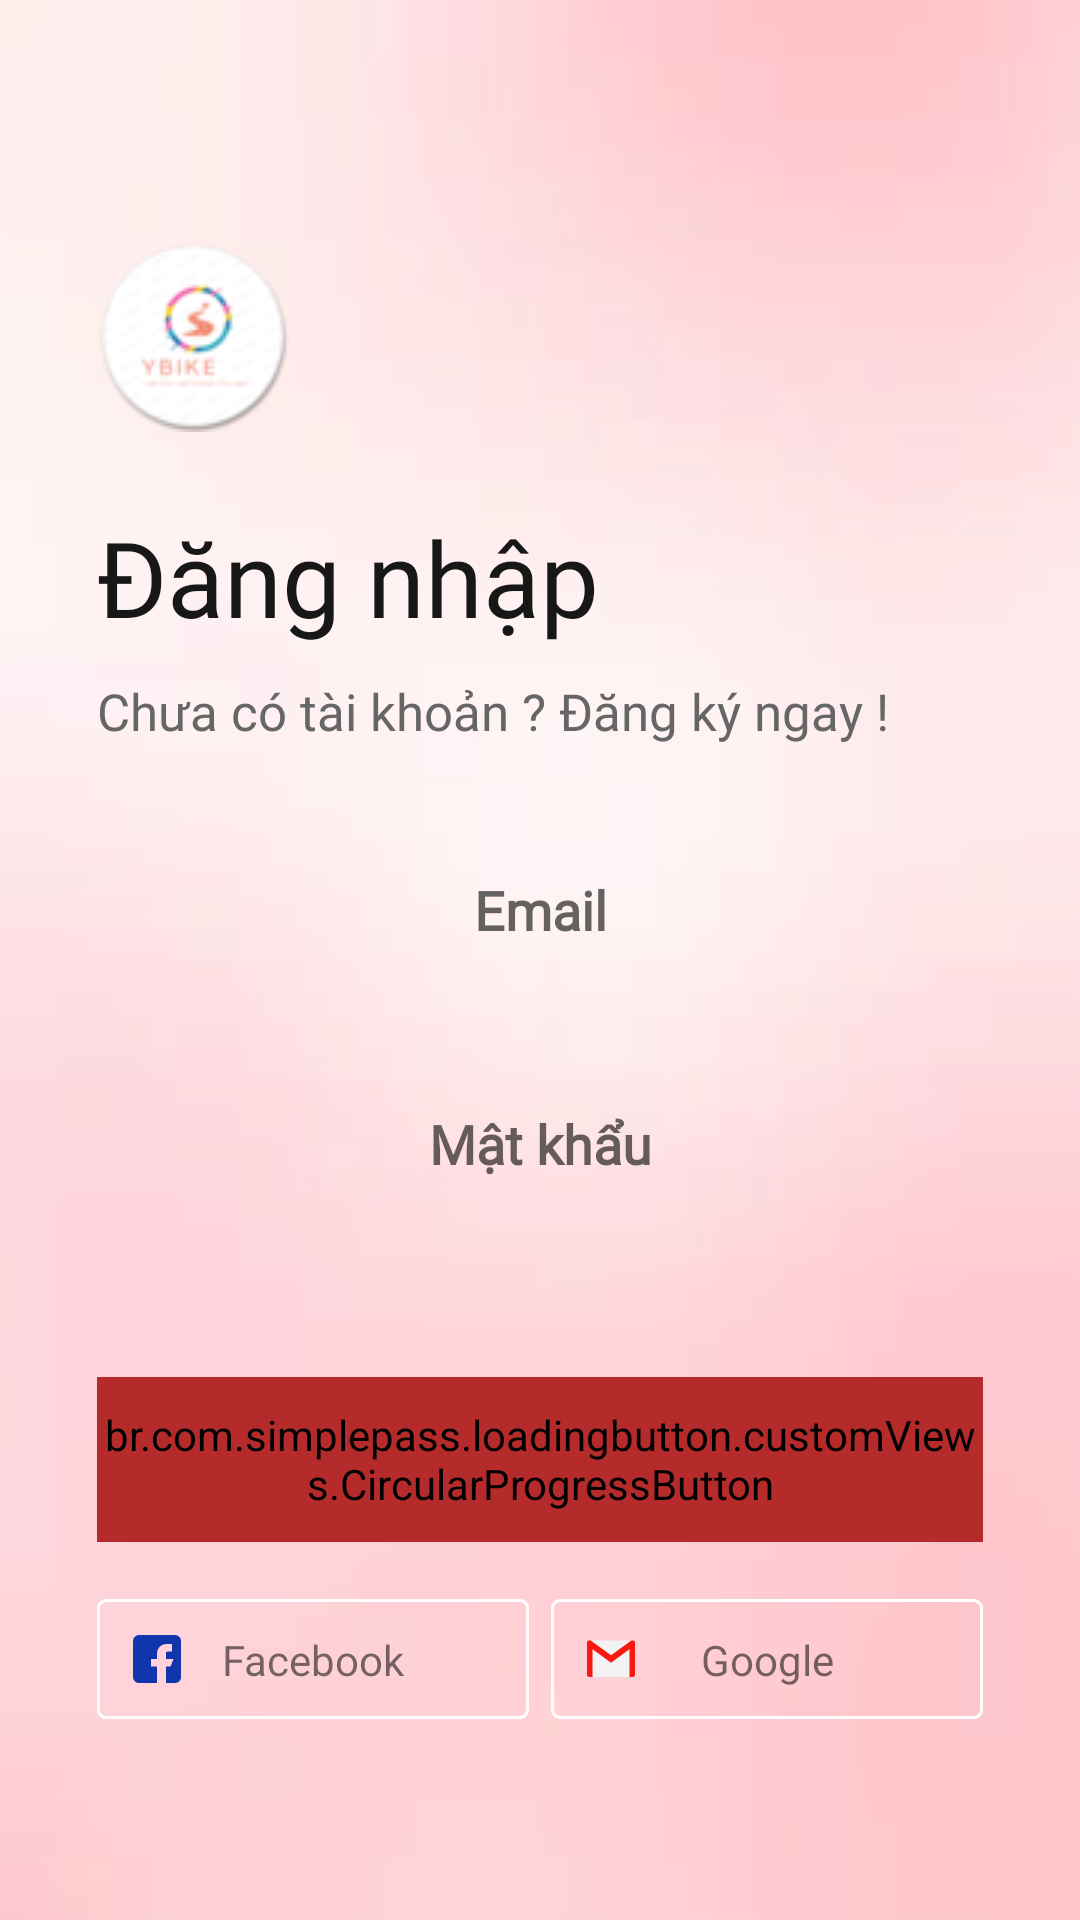

Reconstruct the res/layout file that produces this screen, plus the resources it refers to.
<!-- AndroidManifest.xml: application theme Theme.DoAn -->
<!-- res/layout/fragment_login.xml -->
<?xml version="1.0" encoding="utf-8"?>
<FrameLayout xmlns:android="http://schemas.android.com/apk/res/android"
    xmlns:app="http://schemas.android.com/apk/res-auto"
    xmlns:tools="http://schemas.android.com/tools"
    android:layout_width="match_parent"
    android:layout_height="match_parent">

    <ImageView
        android:layout_width="match_parent"
        android:layout_height="match_parent"
        android:scaleType="centerCrop"
        android:src="@drawable/blury_pink_background" />

    <androidx.constraintlayout.widget.ConstraintLayout
        android:layout_width="match_parent"
        android:layout_height="match_parent">

        <androidx.constraintlayout.widget.Guideline
            android:id="@+id/guidelineLoginLeft"
            android:layout_width="wrap_content"
            android:layout_height="wrap_content"
            android:orientation="vertical"
            app:layout_constraintGuide_percent="0.09" />

        <androidx.constraintlayout.widget.Guideline
            android:id="@+id/guidelineLoginRight"
            android:layout_width="wrap_content"
            android:layout_height="wrap_content"
            android:orientation="vertical"
            app:layout_constraintGuide_percent="0.91" />

        
        <TextView
            android:id="@+id/tvAppName"
            style="@style/h3"
            android:layout_width="wrap_content"
            android:layout_height="wrap_content"
            android:layout_marginTop="80dp"
            android:drawableStart="@drawable/logo_oval"
            android:drawablePadding="6dp"
            android:textStyle="bold"
            app:layout_constraintStart_toStartOf="@+id/guidelineLoginLeft"
            app:layout_constraintTop_toTopOf="parent" />


        
        <TextView
            android:id="@+id/tvLetLogin"
            style="@style/h4"
            android:layout_width="wrap_content"
            android:layout_height="wrap_content"
            android:layout_marginTop="25dp"
            android:gravity="center"
            android:text="Đăng nhập"
            android:textAlignment="center"
            android:textSize="35sp"
            app:layout_constraintStart_toStartOf="@+id/guidelineLoginLeft"
            app:layout_constraintTop_toBottomOf="@+id/tvAppName" />

        
        <TextView
            android:id="@+id/tvLetRegister"
            style="@style/h2"
            android:layout_width="wrap_content"
            android:layout_height="wrap_content"
            android:layout_marginTop="10dp"
            android:gravity="center"
            android:text="Chưa có tài khoản ? Đăng ký ngay ! "
            android:textAlignment="center"
            app:layout_constraintStart_toStartOf="@+id/tvLetLogin"
            app:layout_constraintTop_toBottomOf="@+id/tvLetLogin"
            tools:ignore="TextSizeCheck" />

        
        <EditText
            android:id="@+id/edtEmailLogin"
            style="@style/editText"
            android:layout_width="0dp"
            android:layout_height="@dimen/edtHeight"
            android:layout_marginTop="25dp"
            android:hint="Email"
            android:inputType="textEmailAddress"
            app:layout_constraintEnd_toEndOf="@id/guidelineLoginRight"
            app:layout_constraintStart_toStartOf="@id/guidelineLoginLeft"
            app:layout_constraintTop_toBottomOf="@id/tvLetRegister" />

        
        <EditText
            android:id="@+id/edtPasswordLogin"
            style="@style/editText"
            android:layout_width="0dp"
            android:layout_height="@dimen/edtHeight"
            android:layout_marginTop="18dp"
            android:hint="Mật khẩu"
            android:inputType="textPassword"
            app:layout_constraintEnd_toEndOf="@id/guidelineLoginRight"
            app:layout_constraintStart_toStartOf="@id/guidelineLoginLeft"
            app:layout_constraintTop_toBottomOf="@id/edtEmailLogin" />

        
        <TextView
            android:id="@+id/tvForgotPassword"
            style="@style/h2"
            android:layout_width="wrap_content"
            android:layout_height="wrap_content"
            android:layout_marginTop="10dp"
            android:gravity="center"
            android:text=""
            android:textAlignment="center"
            app:layout_constraintStart_toStartOf="@+id/edtPasswordLogin"
            app:layout_constraintTop_toBottomOf="@+id/edtPasswordLogin"
            tools:ignore="TextSizeCheck" />

        
        <br.com.simplepass.loadingbutton.customViews.CircularProgressButton
            android:id="@+id/btnLogin"
            style="@style/blueButtonStyle"
            android:layout_width="0dp"
            android:layout_height="@dimen/mediumButtonHeight"
            android:layout_marginTop="15dp"
            android:backgroundTint="@color/g_button"
            android:text="Đăng nhập"
            app:layout_constraintEnd_toEndOf="@+id/guidelineLoginRight"
            app:layout_constraintStart_toStartOf="@+id/guidelineLoginLeft"
            app:layout_constraintTop_toBottomOf="@+id/tvForgotPassword"
            app:spinning_bar_color="@color/white" />

        
        <ImageView
            android:id="@+id/facebookLogin"
            android:layout_width="wrap_content"
            android:layout_height="wrap_content"
            android:layout_marginTop="19dp"
            android:src="@drawable/facebook_login"
            app:layout_constraintStart_toStartOf="@+id/guidelineLoginLeft"
            app:layout_constraintTop_toBottomOf="@+id/btnLogin" />

        
        <TextView
            android:layout_width="wrap_content"
            android:layout_height="wrap_content"
            android:text="Facebook"
            app:layout_constraintBottom_toBottomOf="@+id/facebookLogin"
            app:layout_constraintEnd_toEndOf="@+id/facebookLogin"
            app:layout_constraintStart_toStartOf="@+id/facebookLogin"
            app:layout_constraintTop_toTopOf="@+id/facebookLogin" />

        
        <ImageView
            android:id="@+id/googleLogin"
            android:layout_width="wrap_content"
            android:layout_height="wrap_content"
            android:layout_marginTop="19dp"
            android:src="@drawable/google_login"
            app:layout_constraintEnd_toEndOf="@+id/guidelineLoginRight"
            app:layout_constraintTop_toBottomOf="@+id/btnLogin" />

        
        <TextView
            android:layout_width="wrap_content"
            android:layout_height="wrap_content"
            android:text="Google"
            app:layout_constraintBottom_toBottomOf="@+id/googleLogin"
            app:layout_constraintEnd_toEndOf="@+id/googleLogin"
            app:layout_constraintStart_toStartOf="@+id/googleLogin"
            app:layout_constraintTop_toTopOf="@+id/googleLogin" />
    </androidx.constraintlayout.widget.ConstraintLayout>
</FrameLayout>
<!-- resources referenced by this layout -->
<resources>
  <color name="g_button">#B52A2A</color>
  <color name="white">#FFFFFFFF</color>
  <dimen name="edtHeight">60dp</dimen>
  <dimen name="mediumButtonHeight">55dp</dimen>
  <!-- drawable facebook_login (drawable) -->
  <vector xmlns:android="http://schemas.android.com/apk/res/android"
      android:width="144dp"
      android:height="40dp"
      android:viewportWidth="144"
      android:viewportHeight="40">
    <path
        android:pathData="M3,0.5L141,0.5A2.5,2.5 0,0 1,143.5 3L143.5,37A2.5,2.5 0,0 1,141 39.5L3,39.5A2.5,2.5 0,0 1,0.5 37L0.5,3A2.5,2.5 0,0 1,3 0.5z"
        android:strokeWidth="1"
        android:fillColor="#00000000"
        android:strokeColor="#ffffff"/>
    <path
        android:pathData="M14,28.024L20.012,28.024L20.012,22.516h-2v-2.5h2v-2a3,3 0,0 1,3 -3h2v2.5h-1c-0.553,0 -1,-0.052 -1,0.5v2h2.5l-1,2.5h-1.5v5.508h3a2.005,2.005 0,0 0,2 -2L28.012,14a2,2 0,0 0,-2 -2L14,12A2,2 0,0 0,12 14L12,26.021A2,2 0,0 0,14 28.024Z"
        android:fillColor="#1035ad"/>
  </vector>
  <style name="blueButtonStyle">
          <item name="android:background">@drawable/blue_background</item>
          <item name="android:fontFamily">@font/poppins_thin</item>
          <item name="android:textColor">@color/white</item>
          <item name="android:textSize">@dimen/h2TextSize</item>
          <item name="android:textAllCaps">false</item>
      </style>
  <style name="editText">
          <item name="android:background">@drawable/white_background</item>
          <item name="android:gravity">center</item>
          <item name="singleLine">true</item>
          <item name="android:textStyle">bold</item>
          <item name="android:fontFamily">@font/poppins_light</item>
      </style>
  <style name="h2">
          <item name="android:fontFamily">@font/poppins_light</item>
          <item name="android:textColor">@color/g_gray700</item>
          <item name="android:textSize">@dimen/h2TextSize</item>
      </style>
  <style name="h3">
          <item name="android:fontFamily">@font/poppins_light</item>
          <item name="android:textColor">@color/black</item>
          <item name="android:textSize">@dimen/h3TextSize</item>
      </style>
  <style name="h4">
          <item name="android:fontFamily">@font/poppins_thin</item>
          <item name="android:textColor">@color/g_black</item>
          <item name="android:textSize">@dimen/h4TextSize</item>
      </style>
  <style name="Theme.DoAn" parent="Theme.MaterialComponents.Light.NoActionBar">
          
          <item name="colorPrimary">@color/purple_500</item>
          <item name="colorPrimaryVariant">@color/purple_700</item>
          <item name="colorOnPrimary">@color/white</item>
          
          <item name="colorSecondary">@color/teal_200</item>
          <item name="colorSecondaryVariant">@color/teal_700</item>
          <item name="colorOnSecondary">@color/black</item>
          
          <item name="android:statusBarColor">?attr/colorPrimaryVariant</item>
          
      </style>
  <dimen name="h2TextSize">17sp</dimen>
  <color name="g_gray700">#666666</color>
  <color name="black">#FF000000</color>
  <dimen name="h3TextSize">22sp</dimen>
  <color name="g_black">#171717</color>
  <dimen name="h4TextSize">35sp</dimen>
  <color name="purple_500">#FF6200EE</color>
  <color name="purple_700">#42199E</color>
  <color name="teal_200">#FF03DAC5</color>
  <color name="teal_700">#FF018786</color>
</resources>
